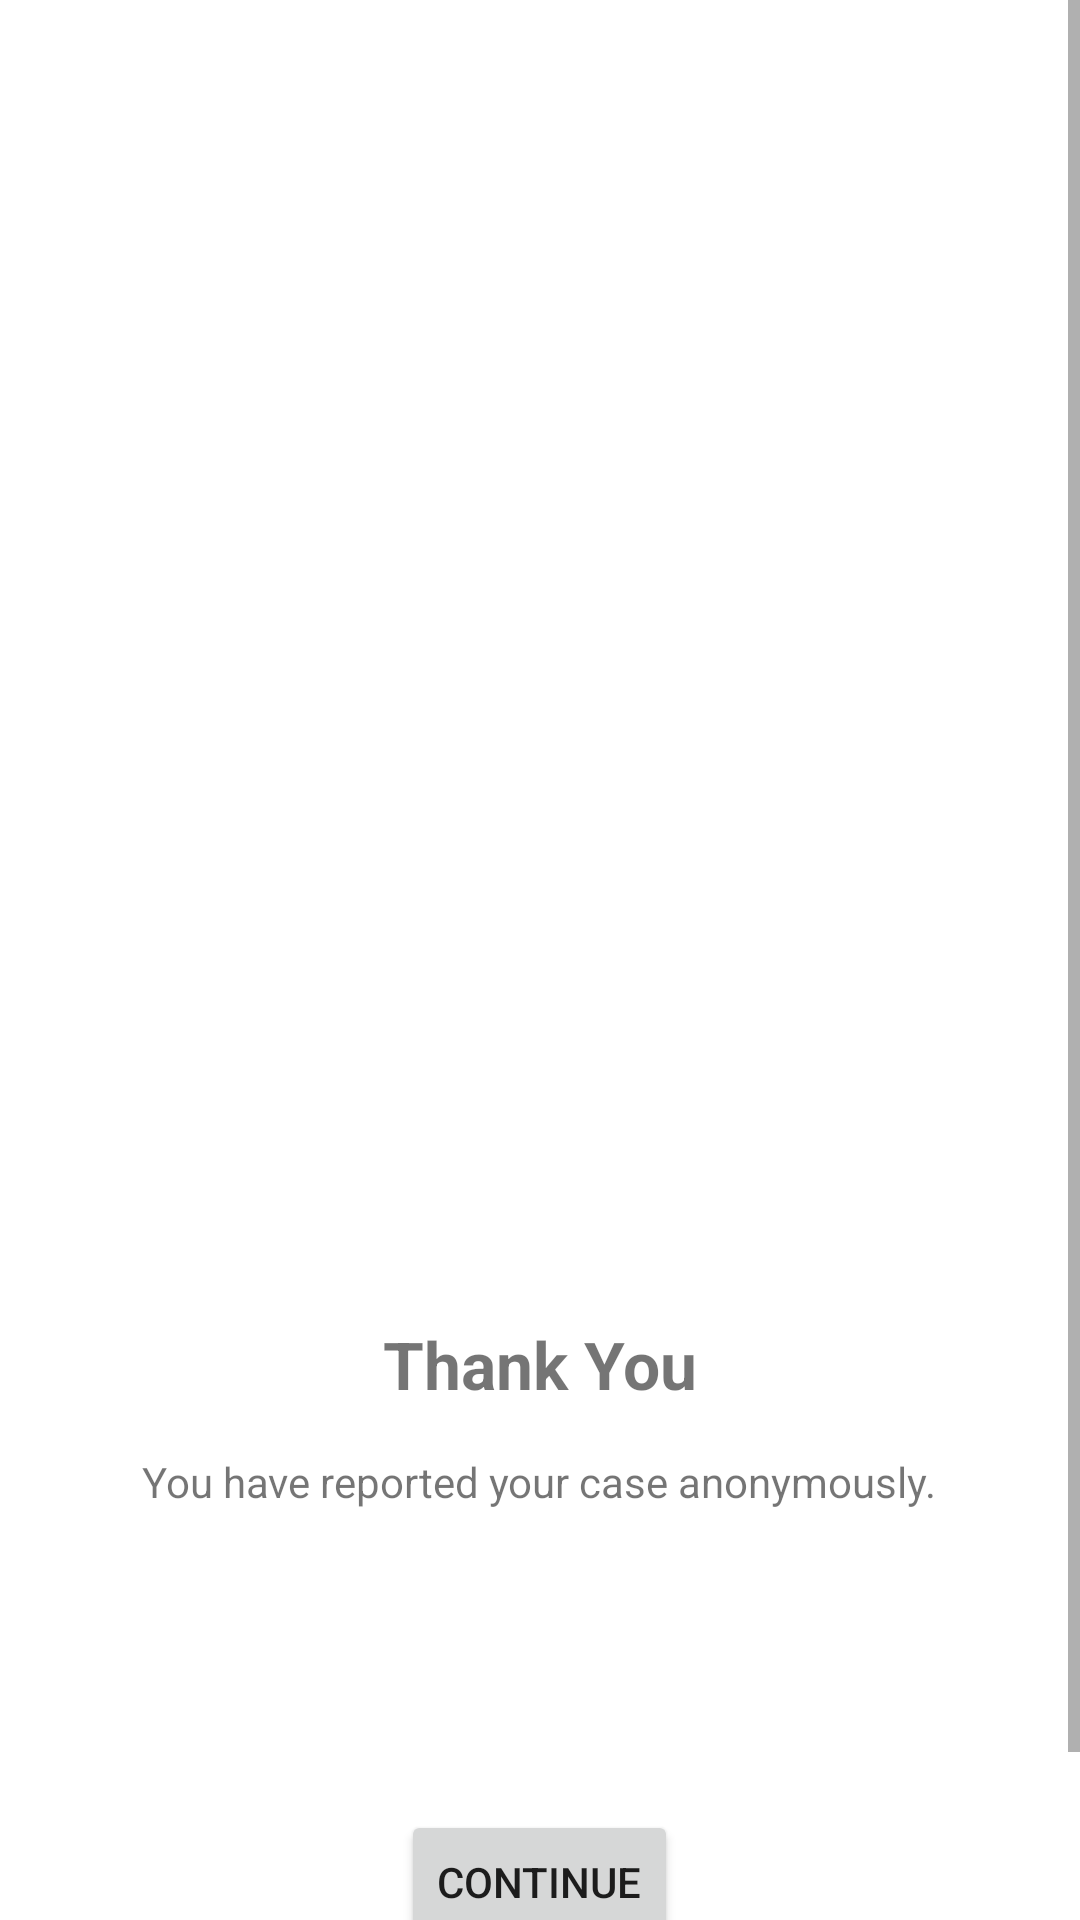

Android layout source for this screen:
<!-- AndroidManifest.xml: application theme NextStepTheme -->
<!-- res/layout/fragment_acknowledge.xml -->
<?xml version="1.0" encoding="utf-8"?>
<ScrollView xmlns:android="http://schemas.android.com/apk/res/android"
    android:layout_width="match_parent"
    android:layout_height="match_parent"
    android:background="@color/white">

    <LinearLayout
        android:layout_width="match_parent"
        android:layout_height="wrap_content"
        android:layout_gravity="center_horizontal"
        android:orientation="vertical">

        <ImageView
            android:layout_width="wrap_content"
            android:layout_height="wrap_content"
            android:layout_marginTop="100dp"/>

        <TextView
            android:layout_width="wrap_content"
            android:layout_height="wrap_content"
            android:layout_gravity="center_horizontal"
            android:layout_marginTop="340dp"
            android:id="@+id/Thank_title"
            style="@style/Title"
            android:text="Thank You" />

        <TextView
            android:layout_width="wrap_content"
            android:layout_height="wrap_content"
            android:layout_marginTop="15dp"
            android:text="You have reported your case anonymously."
            android:layout_gravity="center_horizontal" />

        <Button
            android:layout_width="wrap_content"
            android:layout_height="wrap_content"
            android:id="@+id/insert_code_finish_button"
            android:layout_marginTop="100dp"
            android:layout_marginBottom="50dp"
            android:layout_gravity="center_horizontal"
            android:text="Continue" />

    </LinearLayout>

</ScrollView>
<!-- resources referenced by this layout -->
<resources>
  <color name="white">#FFFFFF</color>
  <style name="Title">
          <item name="android:textSize">@dimen/text_size_title</item>
          <item name="android:textStyle">bold</item>
      </style>
  <style name="NextStepTheme" parent="Theme.MaterialComponents.Light.NoActionBar">
          <item name="colorPrimary">#AF3E3E</item>
          <item name="colorPrimaryDark">@color/colorPrimaryDark</item>
          <item name="colorAccent">#AF3E3E</item>
  
          <item name="android:windowLightStatusBar">true</item>
          <item name="android:statusBarColor">@color/white</item>
          </style>
  <dimen name="text_size_title">22sp</dimen>
  <color name="colorPrimaryDark">@color/dark_main</color>
  <color name="dark_main">#4A4969</color>
</resources>
